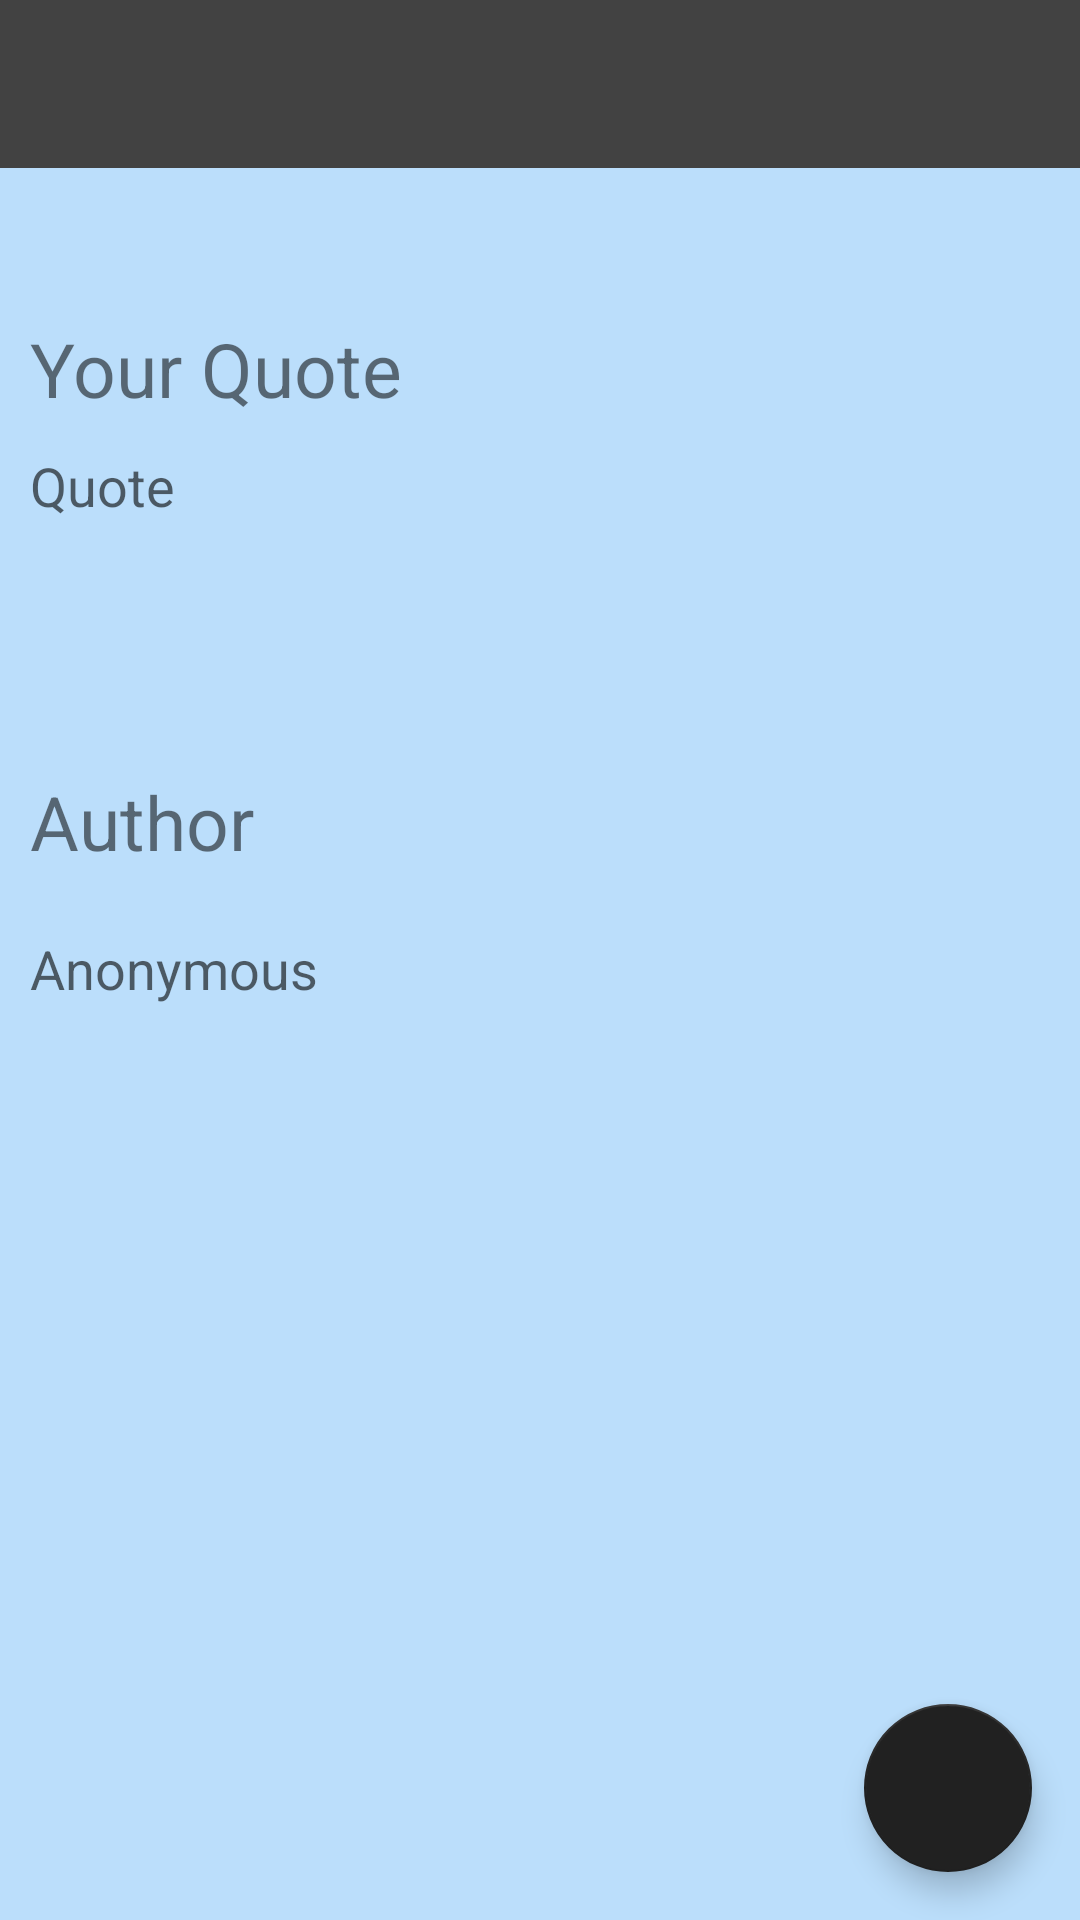

This screen was rendered from an Android layout file. Write that file and the resources it references.
<!-- AndroidManifest.xml: application theme AppTheme -->
<!-- res/layout/activity_post_quote.xml -->
<android.support.v4.widget.DrawerLayout
    xmlns:android="http://schemas.android.com/apk/res/android"
    xmlns:app="http://schemas.android.com/apk/res-auto"
    android:layout_width="match_parent"
    android:background="@color/lightBlue"
    android:layout_height="match_parent"
    >

    <RelativeLayout
        android:layout_width="match_parent"
        android:layout_height="match_parent">

        <android.support.v7.widget.Toolbar
            android:id="@+id/toolbar"
            android:layout_width="match_parent"
            android:layout_height="?attr/actionBarSize"
            android:background="?attr/colorPrimary"
            android:theme="@style/ThemeOverlay.AppCompat.Dark" >

            </android.support.v7.widget.Toolbar>

        <ScrollView
            android:layout_width="match_parent"
            android:layout_height="wrap_content"
            android:layout_below="@+id/toolbar"
            >
            <RelativeLayout
                android:layout_width="match_parent"
                android:layout_height="wrap_content"

                android:orientation="vertical">

                <TextView
                    android:layout_width="wrap_content"
                    android:layout_height="wrap_content"
                    android:textSize="25sp"
                    android:id="@+id/q1"
                    android:fontFamily="sans-serif-bold"
                    android:layout_marginTop="50dp"
                    android:layout_marginLeft="10dp"
                    android:text="Your Quote "
                    />

                
                



                    <EditText
                        android:id="@+id/quote"
                        android:layout_width="match_parent"
                        android:layout_height="wrap_content"
                        android:inputType="textMultiLine|textAutoComplete"
                        android:imeOptions="actionDone"
                        android:lines="8"
                        android:layout_below="@+id/q1"
                        android:textSize="18sp"
                        android:background="@android:color/transparent"
                        android:minLines="4"
                        android:layout_margin="10dp"
                        android:gravity="top|left"
                        android:maxLines="10"
                        android:scrollbars="vertical"
                        android:hint="Quote " />

                <TextView
                    android:layout_width="wrap_content"
                    android:layout_height="wrap_content"
                    android:textSize="25sp"
                    android:id="@+id/q2"
                    android:fontFamily="sans-serif-bold"
                    android:layout_below="@+id/quote"
                    android:layout_margin="10dp"
                    android:text="Author" />

                    <EditText
                        android:id="@+id/author"
                        android:layout_width="match_parent"
                        android:layout_height="wrap_content"
                        android:inputType="textMultiLine|textAutoComplete|textPersonName"
                        android:lines="2"
                        android:layout_below="@+id/q2"
                        android:textSize="18sp"
                        android:imeOptions="actionDone"
                        android:background="@android:color/transparent"
                        android:minLines="1"
                        android:layout_margin="10dp"
                        android:gravity="top|left"
                        android:maxLines="2"
                        android:scrollbars="vertical"
                        android:hint="@string/an" />

            </RelativeLayout>
        </ScrollView>


        <android.support.design.widget.FloatingActionButton
            android:id="@+id/fab"
            android:layout_width="wrap_content"
            android:layout_height="wrap_content"
            android:foregroundGravity="center"
            android:layout_marginBottom="16dp"
            android:layout_marginRight="16dp"
            android:src="@drawable/ic_action_post"
            android:layout_alignParentBottom="true"
            android:layout_alignParentRight="true" />

    </RelativeLayout>


</android.support.v4.widget.DrawerLayout>
<!-- resources referenced by this layout -->
<resources>
  <color name="lightBlue">#BBDEFB</color>
  <string name="an">Anonymous</string>
  <style name="AppTheme" parent="Theme.AppCompat.Light.NoActionBar">
          
          <item name="colorPrimary">@color/colorPrimary</item>
          <item name="colorPrimaryDark">@color/colorPrimaryDark</item>
          <item name="colorAccent">@color/colorAccent</item>
      </style>
  <color name="colorPrimary">#424242</color>
  <color name="colorPrimaryDark">#212121</color>
  <color name="colorAccent">#212121</color>
</resources>
